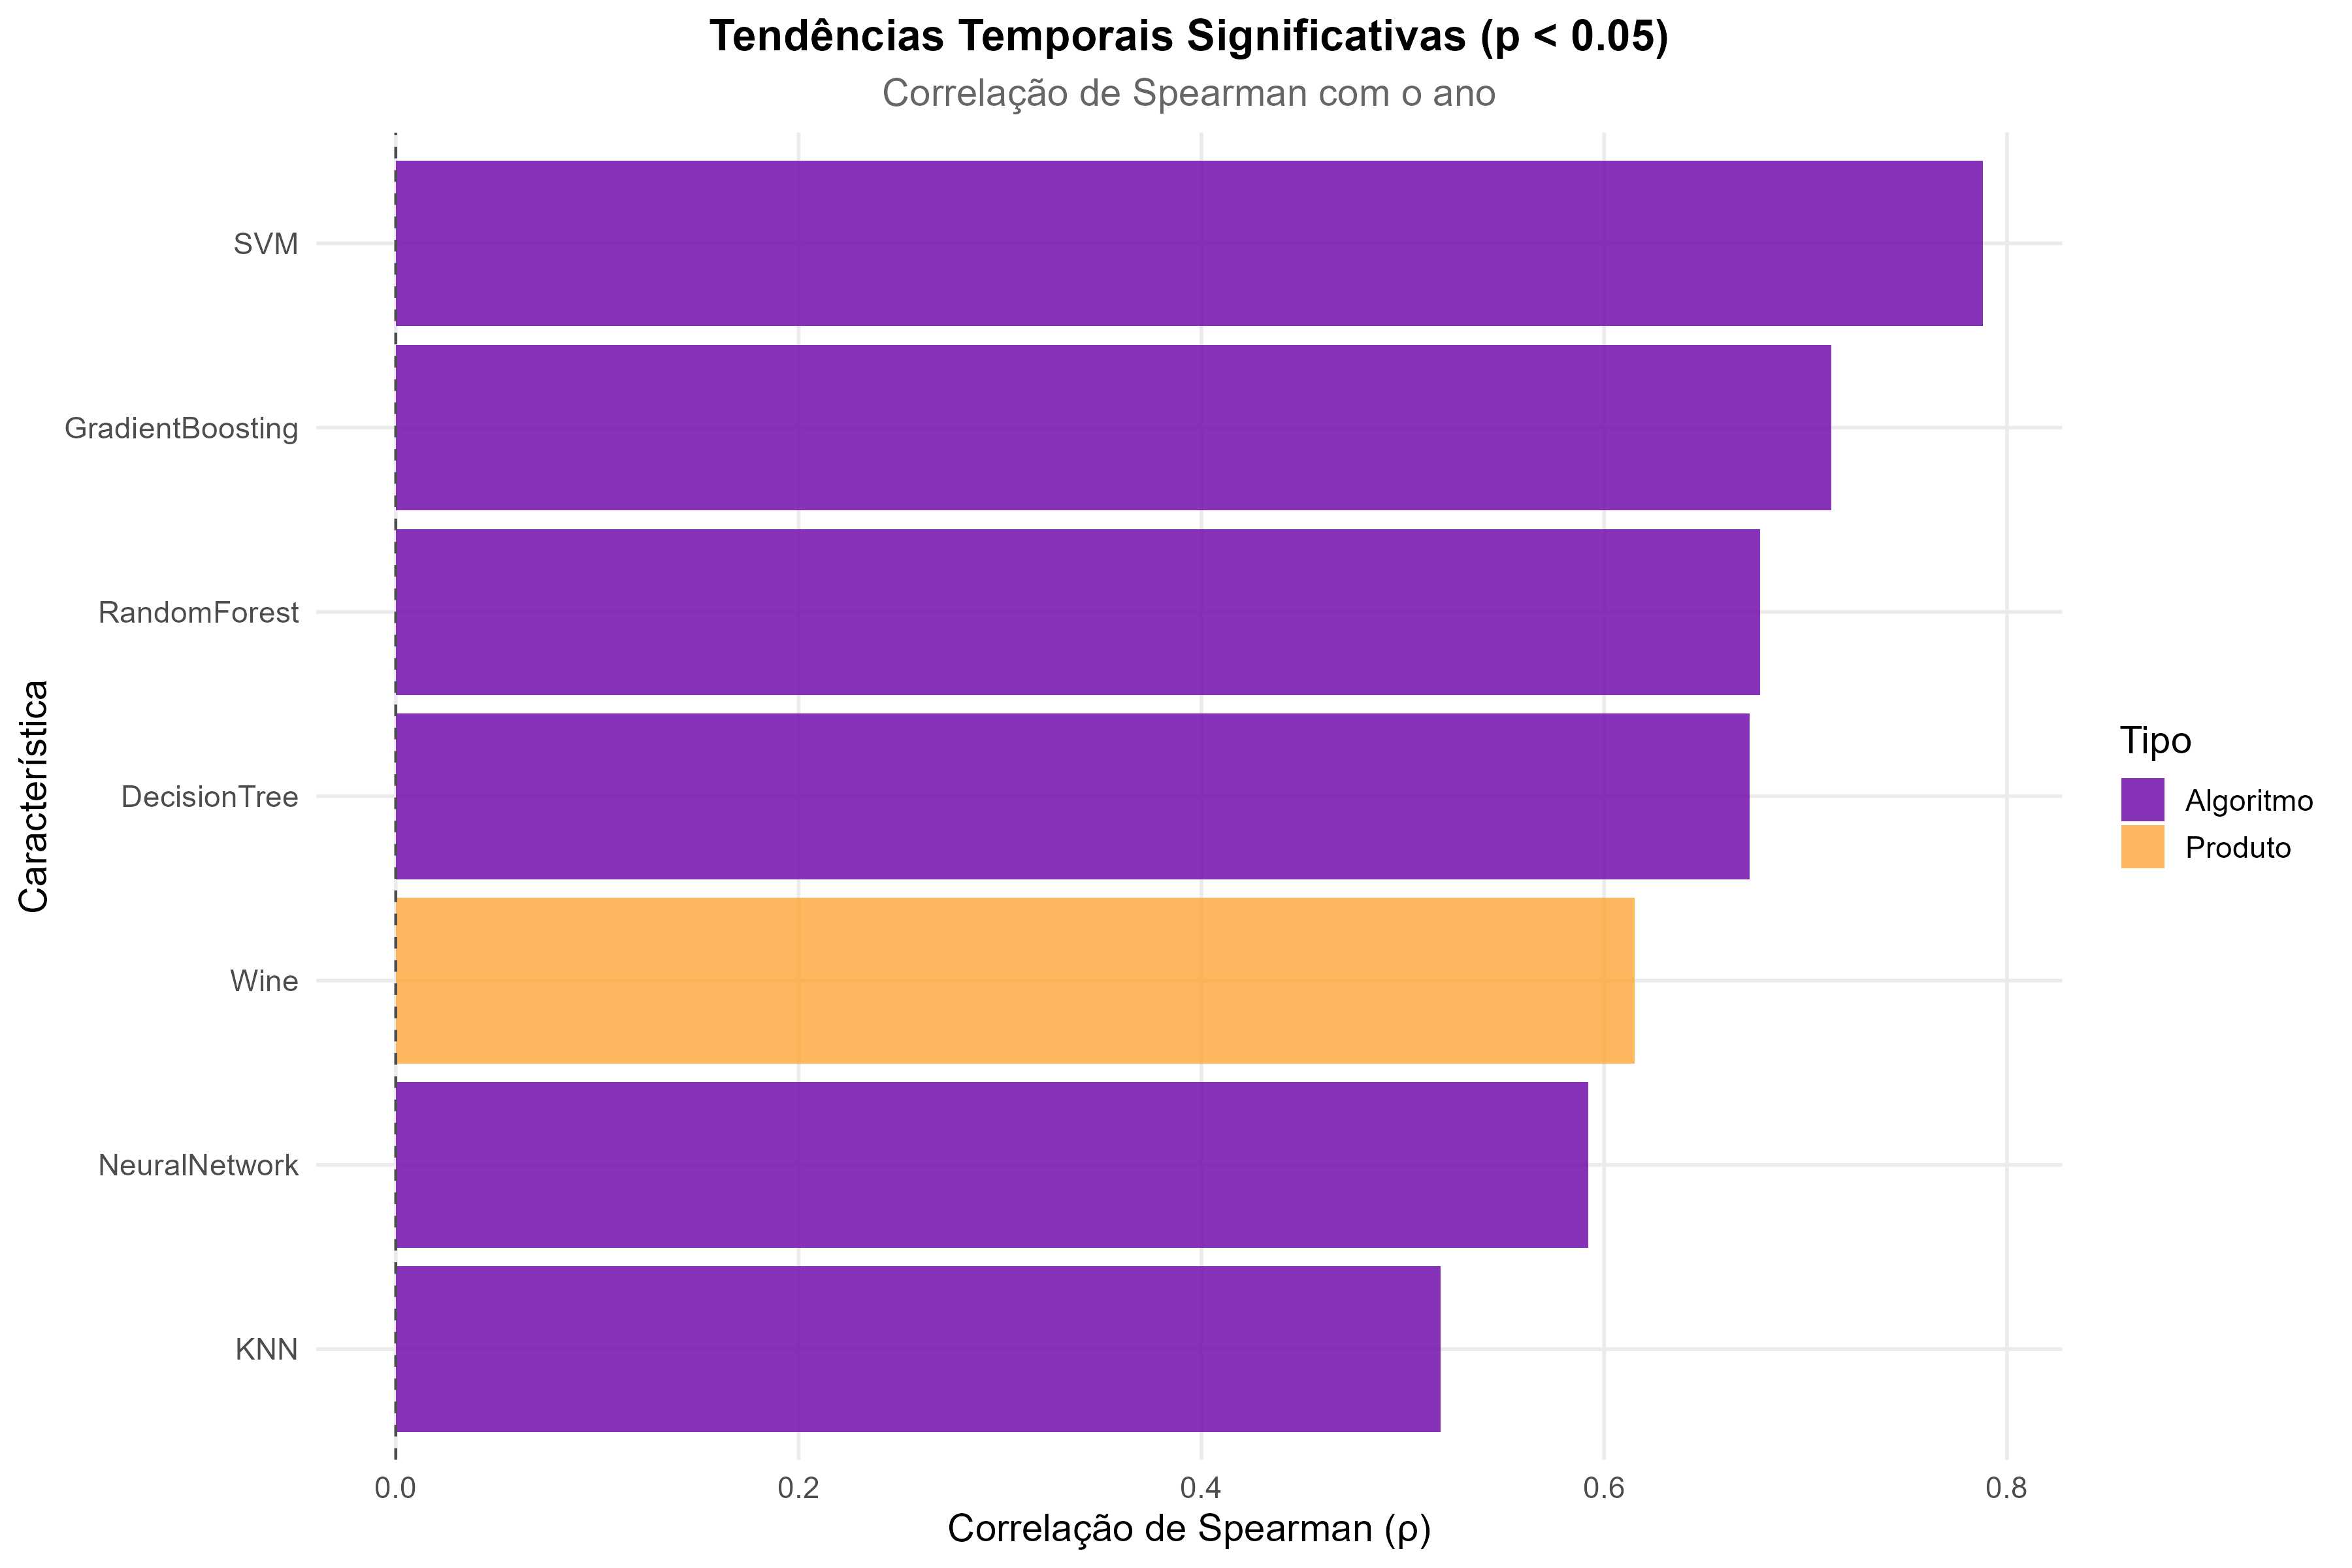

The file beside this chart, header and first rows:
Feature, Tipo, Correlacao, PValue, Significativo, Tendencia
SVM, Algoritmo, 0.7881, 0.000288, TRUE, Crescente
GradientBoosting, Algoritmo, 0.7127, 0.001947, TRUE, Crescente
RandomForest, Algoritmo, 0.6772, 0.003951, TRUE, Crescente
DecisionTree, Algoritmo, 0.6722, 0.00434, TRUE, Crescente
Wine, Produto, 0.6152, 0.0112, TRUE, Crescente
NeuralNetwork, Algoritmo, 0.592, 0.01568, TRUE, Crescente
KNN, Algoritmo, 0.5188, 0.03947, TRUE, Crescente
Honey, Produto, 0.3674, 0.1615, FALSE, Crescente
Olive, Produto, 0.1175, 0.6647, FALSE, Crescente
